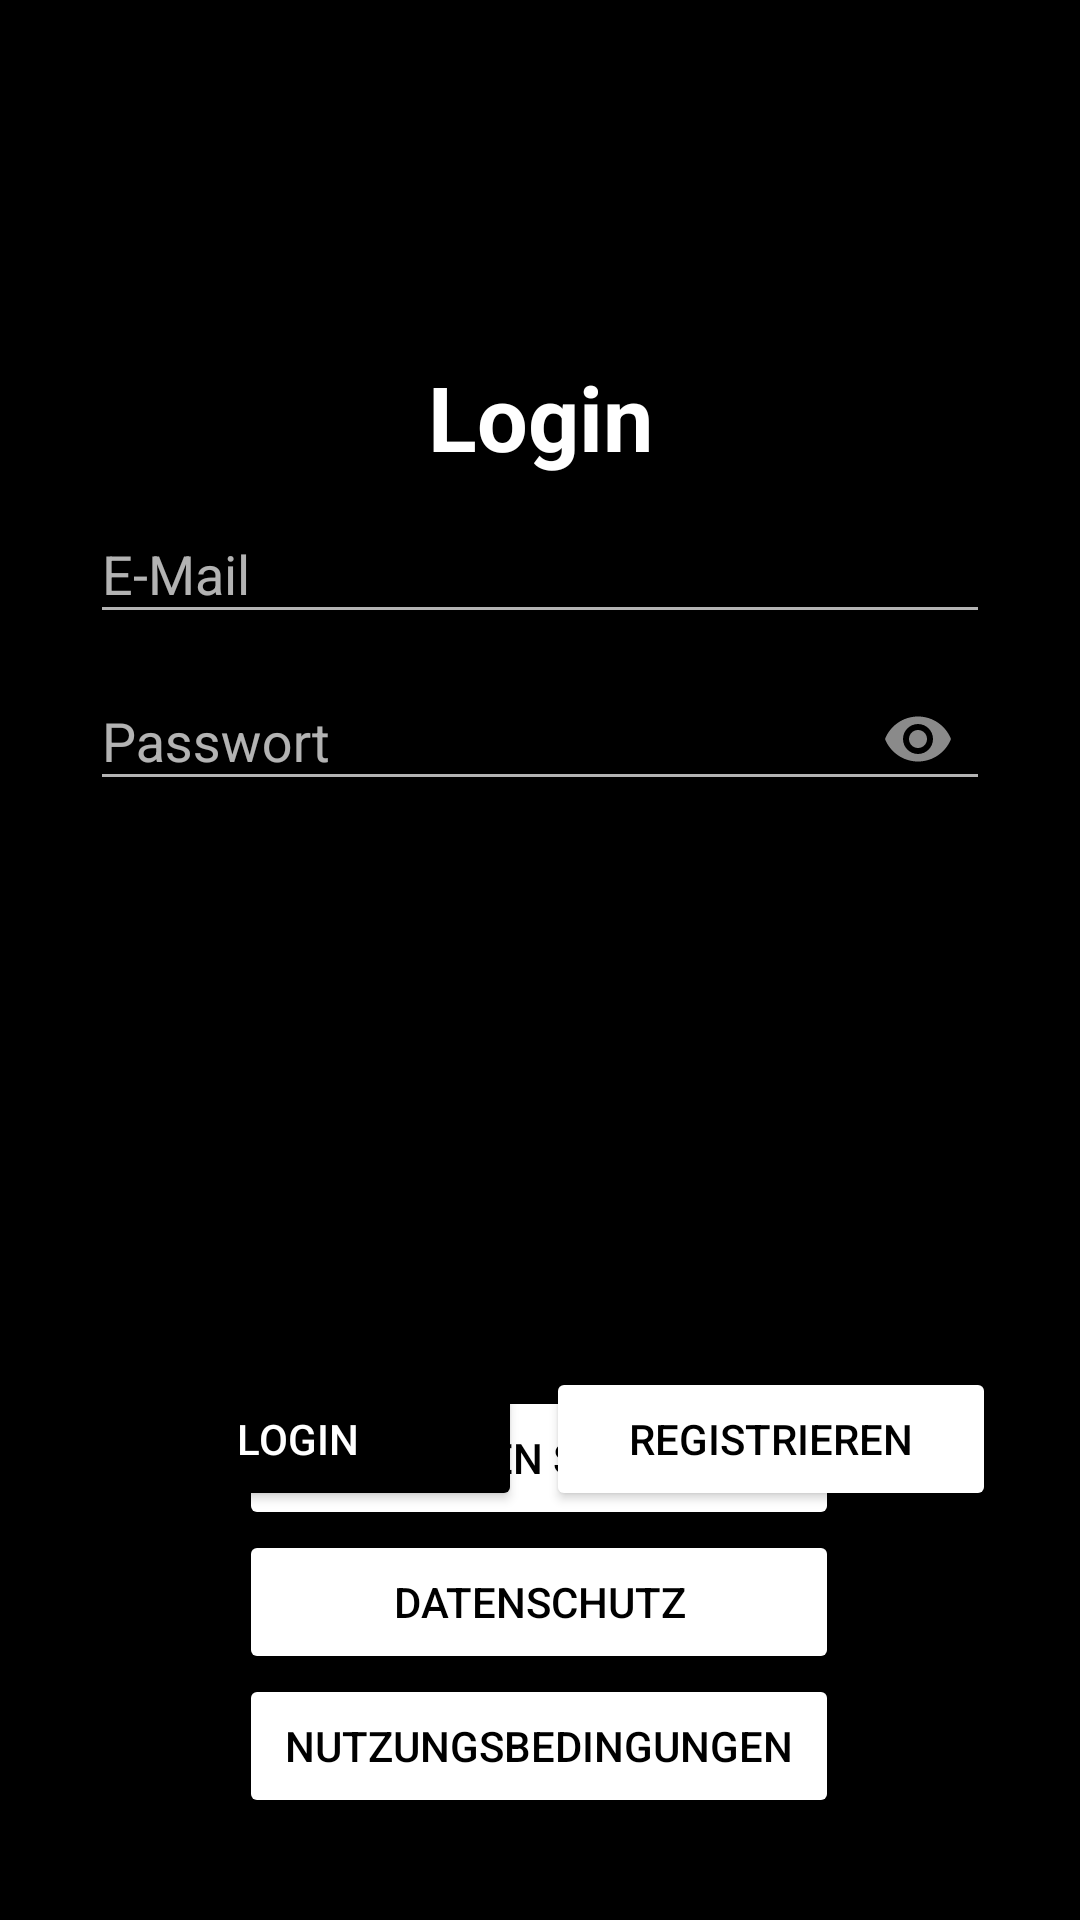

This screen was rendered from an Android layout file. Write that file and the resources it references.
<!-- AndroidManifest.xml: application theme Theme.MyApplication -->
<!-- res/layout/activity_login.xml -->
<?xml version="1.0" encoding="utf-8"?>
<androidx.constraintlayout.widget.ConstraintLayout xmlns:android="http://schemas.android.com/apk/res/android"
    xmlns:app="http://schemas.android.com/apk/res-auto"
    xmlns:tools="http://schemas.android.com/tools"
    android:layout_width="match_parent"
    android:background="@color/black"
    android:layout_height="match_parent">

    <ScrollView
        android:id="@+id/scrollView2"
        android:layout_width="351dp"
        android:layout_height="312dp"
        android:background="@drawable/curved"
        android:backgroundTint="@color/gray"
        app:layout_constraintBottom_toBottomOf="parent"
        app:layout_constraintEnd_toEndOf="parent"
        app:layout_constraintStart_toStartOf="parent"
        app:layout_constraintTop_toTopOf="parent"
        app:layout_constraintVertical_bias="0.362">


        <LinearLayout
            android:layout_width="match_parent"
            android:layout_height="wrap_content"
            android:gravity="center"
            android:orientation="vertical">

            <TextView
                android:id="@+id/loginTitle"
                android:layout_width="wrap_content"
                android:layout_height="wrap_content"
                android:text="Login"
                android:textColor="@color/white"
                android:textSize="30sp"
                android:textStyle="bold" />

            <com.google.android.material.textfield.TextInputLayout
                android:layout_width="300dp"
                android:layout_height="wrap_content"
                android:gravity="center">

                <com.google.android.material.textfield.TextInputEditText
                    android:id="@+id/inputField_Email"
                    android:layout_width="match_parent"
                    android:layout_height="wrap_content"

                    android:hint="E-Mail" />
            </com.google.android.material.textfield.TextInputLayout>

            <com.google.android.material.textfield.TextInputLayout
                android:layout_width="300dp"
                android:layout_height="wrap_content"
                android:gravity="center"

                app:passwordToggleEnabled="true">

                <com.google.android.material.textfield.TextInputEditText
                    android:id="@+id/inputField_Passwort"
                    android:layout_width="match_parent"
                    android:layout_height="wrap_content"

                    android:hint="Passwort"
                    android:inputType="textPassword" />
            </com.google.android.material.textfield.TextInputLayout>


        </LinearLayout>
    </ScrollView>

    <Button
        android:id="@+id/loginButton"
        android:layout_width="150dp"
        android:layout_height="wrap_content"

        android:layout_marginStart="24dp"
        android:layout_marginTop="25dp"
        android:layout_marginBottom="136dp"
        android:backgroundTint="@color/black"
        android:text="Login"
        android:textColor="@color/white"
        android:textColorLink="@color/black"
        app:layout_constraintBottom_toBottomOf="parent"
        app:layout_constraintStart_toStartOf="parent"
        app:layout_constraintTop_toBottomOf="@+id/scrollView2"
        app:layout_constraintVertical_bias="0.0" />

    <Button
        android:id="@+id/signUpButton"
        android:layout_width="150dp"
        android:layout_height="wrap_content"
        android:layout_marginTop="25dp"
        android:layout_marginEnd="28dp"
        android:layout_marginBottom="136dp"
        android:backgroundTint="@color/white"
        android:text="Registrieren"
        android:textColor="@color/black"
        android:textColorLink="@color/black"
        app:layout_constraintBottom_toBottomOf="parent"
        app:layout_constraintEnd_toEndOf="parent"
        app:layout_constraintTop_toBottomOf="@+id/scrollView2"
        app:layout_constraintVertical_bias="0.0" />

    <ScrollView
        android:layout_width="355dp"
        android:layout_height="162dp"
        android:layout_marginBottom="16dp"
        app:layout_constraintBottom_toBottomOf="parent"
        app:layout_constraintEnd_toEndOf="parent"
        app:layout_constraintHorizontal_bias="0.489"
        app:layout_constraintStart_toStartOf="parent">

        <LinearLayout
            android:layout_width="match_parent"
            android:layout_height="wrap_content"
            android:gravity="center"
            android:orientation="vertical">

            <Button
                android:textColor="@color/black"
                android:backgroundTint="@color/white"
                android:id="@+id/supportButton"
                android:layout_width="200dp"
                android:layout_height="wrap_content"
                android:text="Brauchen Sie hilfe?" />

            <Button
                android:textColor="@color/black"
                android:backgroundTint="@color/white"
                android:id="@+id/datenschutzButton"
                android:layout_width="200dp"
                android:layout_height="wrap_content"
                android:text="Datenschutz" />

            <Button
                android:id="@+id/nutzungsbedingungButton"
                android:layout_width="200dp"
                android:layout_height="wrap_content"
                android:backgroundTint="@color/white"
                android:text="Nutzungsbedingungen"
                android:textColor="@color/black" />


        </LinearLayout>


    </ScrollView>

    <TextView
        android:id="@+id/appNameTextView"
        android:layout_width="wrap_content"
        android:layout_height="wrap_content"
        android:textSize="30dp"
        app:layout_constraintBottom_toTopOf="@+id/scrollView2"
        app:layout_constraintEnd_toEndOf="parent"
        app:layout_constraintStart_toStartOf="parent"
        app:layout_constraintTop_toTopOf="parent" />


</androidx.constraintlayout.widget.ConstraintLayout>
<!-- resources referenced by this layout -->
<resources>
  <color name="black">#000000</color>
  <color name="gray">#161515</color>
  <color name="white">#FFFFFFFF</color>
  <style name="Theme.MyApplication" parent="MyTheme" />
  <style name="MyTheme" parent="Theme.AppCompat.NoActionBar">
  
          <item name="colorPrimary">@color/black </item>
          <item name="colorSecondary">@color/white</item>
          <item name="backgroundColor">@color/black</item>
          <item name="passwordToggleEnabled"> false</item>
  
  
  
      </style>
</resources>
